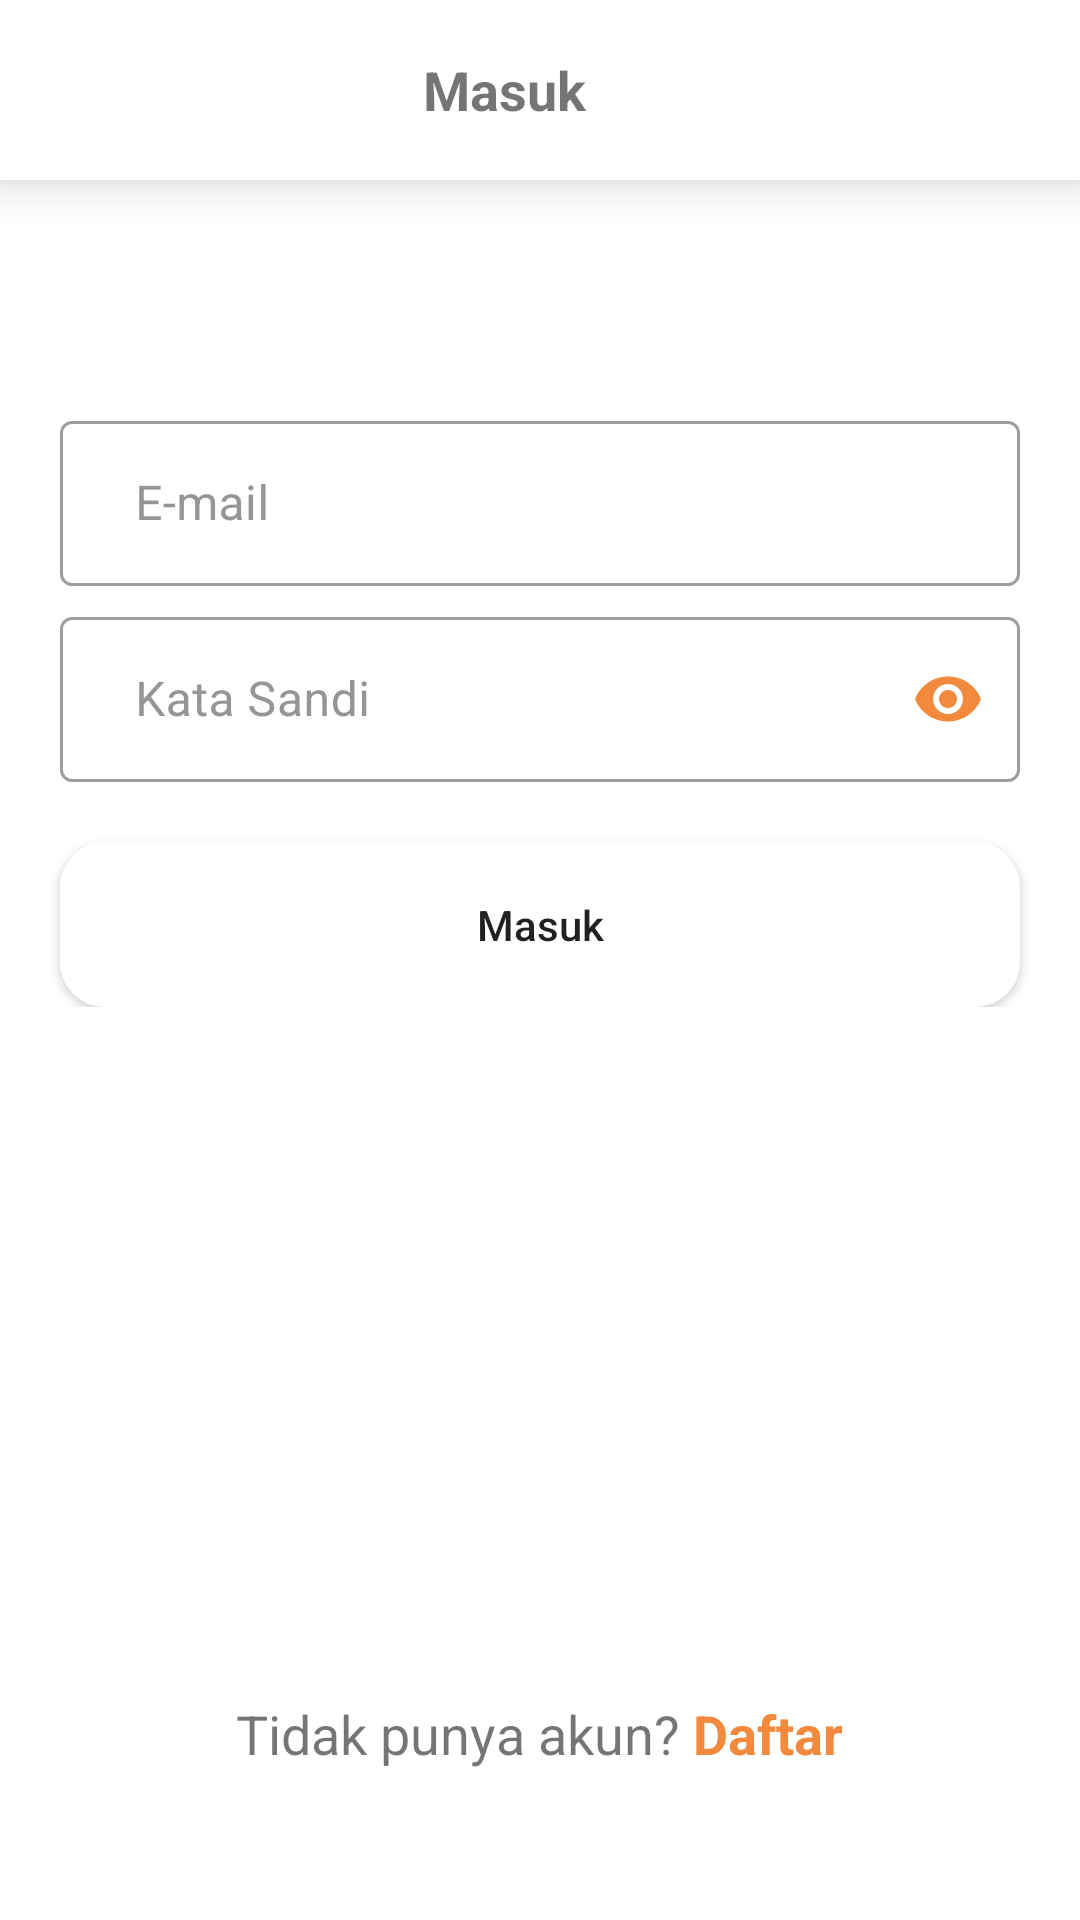

Android layout source for this screen:
<!-- AndroidManifest.xml: application theme Theme.KidCare -->
<!-- res/layout/activity_login.xml -->
<?xml version="1.0" encoding="utf-8"?>
<androidx.constraintlayout.widget.ConstraintLayout xmlns:android="http://schemas.android.com/apk/res/android"
    xmlns:app="http://schemas.android.com/apk/res-auto"
    xmlns:tools="http://schemas.android.com/tools"
    android:layout_width="match_parent"
    android:layout_height="match_parent"
    android:background="@color/white"
    tools:context=".ActivityLogin">

    
    <LinearLayout
        android:id="@+id/linearLayout2"
        android:layout_width="match_parent"
        android:layout_height="60dp"
        android:background="@color/white"
        android:elevation="10dp"
        android:orientation="horizontal"
        app:layout_constraintEnd_toEndOf="parent"
        app:layout_constraintStart_toStartOf="parent"
        app:layout_constraintTop_toTopOf="parent">

        <ImageView
            android:id="@+id/bt_backlogin"
            android:layout_width="wrap_content"
            android:layout_height="wrap_content"
            android:layout_marginLeft="10dp"
            android:layout_marginTop="17dp"
            android:src="@drawable/ic_baseline_arrow_back_24"
            app:layout_constraintLeft_toLeftOf="parent"
            app:layout_constraintTop_toTopOf="parent" />

        <TextView
            android:layout_width="match_parent"
            android:layout_height="wrap_content"
            android:layout_gravity="center"
            android:layout_marginRight="34dp"
            android:gravity="center_horizontal"
            android:text="Masuk"
            android:textSize="18sp"
            android:textStyle="bold" />
    </LinearLayout>

    
    <LinearLayout
        android:id="@+id/linearLayout3"
        android:layout_width="match_parent"
        android:layout_height="wrap_content"
        android:layout_marginTop="70dp"
        android:gravity="center_horizontal"
        android:orientation="vertical"
        app:layout_constraintTop_toBottomOf="@+id/linearLayout2">


        <com.google.android.material.textfield.TextInputLayout

            style="@style/Widget.MaterialComponents.TextInputLayout.OutlinedBox"
            android:layout_width="match_parent"
            android:layout_height="wrap_content"
            android:layout_marginStart="20dp"
            android:layout_marginLeft="20dp"
            android:layout_marginTop="5dp"
            android:layout_marginEnd="20dp"
            android:layout_marginRight="20dp"
            android:textColorHint="#959595">

            <com.google.android.material.textfield.TextInputEditText
                android:id="@+id/et_email"
                android:layout_width="match_parent"
                android:layout_height="55dp"
                android:hint="E-mail"
                android:inputType="textEmailAddress"
                android:paddingStart="25dp"
                android:paddingLeft="25dp" />

        </com.google.android.material.textfield.TextInputLayout>

        <com.google.android.material.textfield.TextInputLayout

            style="@style/Widget.MaterialComponents.TextInputLayout.OutlinedBox"
            android:layout_width="match_parent"
            android:layout_height="wrap_content"
            android:layout_marginStart="20dp"
            android:layout_marginLeft="20dp"
            android:layout_marginTop="5dp"
            android:layout_marginEnd="20dp"
            android:layout_marginRight="20dp"
            android:textColorHint="#959595"
            app:helperTextTextColor="#F3F3F3"
            app:passwordToggleEnabled="true"
            app:passwordToggleTint="?attr/colorPrimary">

            <com.google.android.material.textfield.TextInputEditText
                android:id="@+id/et_passwordLogin"
                android:layout_width="match_parent"
                android:layout_height="55dp"
                android:hint="Kata Sandi"
                android:inputType="textPassword"
                android:paddingStart="25dp"
                android:paddingLeft="25dp" />

        </com.google.android.material.textfield.TextInputLayout>

        <Button
            android:id="@+id/bt_login"
            android:layout_width="match_parent"
            android:layout_height="55dp"
            android:layout_marginStart="20dp"
            android:layout_marginLeft="20dp"
            android:layout_marginTop="20dp"
            android:layout_marginEnd="20dp"
            android:layout_marginRight="20dp"
            android:autoText="false"
            android:background="@drawable/formctrl"
            android:text="Masuk"
            android:textAllCaps="false" />

    </LinearLayout>

    
    <LinearLayout
        android:id="@+id/linearLayout"
        android:layout_width="match_parent"
        android:layout_height="wrap_content"
        android:layout_marginBottom="50dp"
        android:gravity="center_horizontal"
        android:orientation="horizontal"
        app:layout_constraintBottom_toBottomOf="parent">

        <TextView
            android:id="@+id/tv_donthaveaccount"
            android:layout_width="wrap_content"
            android:layout_height="wrap_content"
            android:text="Tidak punya akun? "
            android:textSize="18sp" />

        <TextView
            android:id="@+id/tv_signup"
            android:layout_width="wrap_content"
            android:layout_height="wrap_content"
            android:text="Daftar"
            android:textColor="?attr/colorPrimary"
            android:textSize="18sp"
            android:textStyle="bold" />
    </LinearLayout>

    <ProgressBar
        android:id="@+id/progressBarLogin"
        style="?android:attr/progressBarStyle"
        android:layout_width="wrap_content"
        android:layout_height="wrap_content"
        android:visibility="invisible"
        app:layout_constraintBottom_toBottomOf="parent"
        app:layout_constraintEnd_toEndOf="parent"
        app:layout_constraintStart_toStartOf="parent"
        app:layout_constraintTop_toTopOf="parent" />


</androidx.constraintlayout.widget.ConstraintLayout>
<!-- resources referenced by this layout -->
<resources>
  <color name="white">#FFFFFFFF</color>
  <!-- drawable formctrl (drawable) -->
  <?xml version="1.0" encoding="utf-8"?>
  <shape xmlns:android="http://schemas.android.com/apk/res/android"
      android:shape="rectangle"
      >
      <solid android:color="@color/white"></solid>
      <corners android:radius="15dp"></corners>
      <stroke android:color="@color/white"></stroke>
  
  </shape>
  <style name="Theme.KidCare" parent="Theme.MaterialComponents.Light.NoActionBar">
          
          <item name="colorPrimary">#F2893C</item>
          <item name="colorPrimaryVariant">#d35400</item>
          <item name="colorOnPrimary">@color/white</item>
          
          <item name="colorSecondary">#F2893C</item>
          <item name="colorSecondaryVariant">#d35400</item>
          <item name="colorOnSecondary">@color/white</item>
          
          <item name="android:statusBarColor" tools:targetApi="l">?attr/colorPrimaryVariant</item>
          
          <item name="android:forceDarkAllowed" tools:targetApi="q">false</item>
          <item name="windowActionBar">false</item>
          <item name="windowNoTitle">true</item>
      </style>
</resources>
